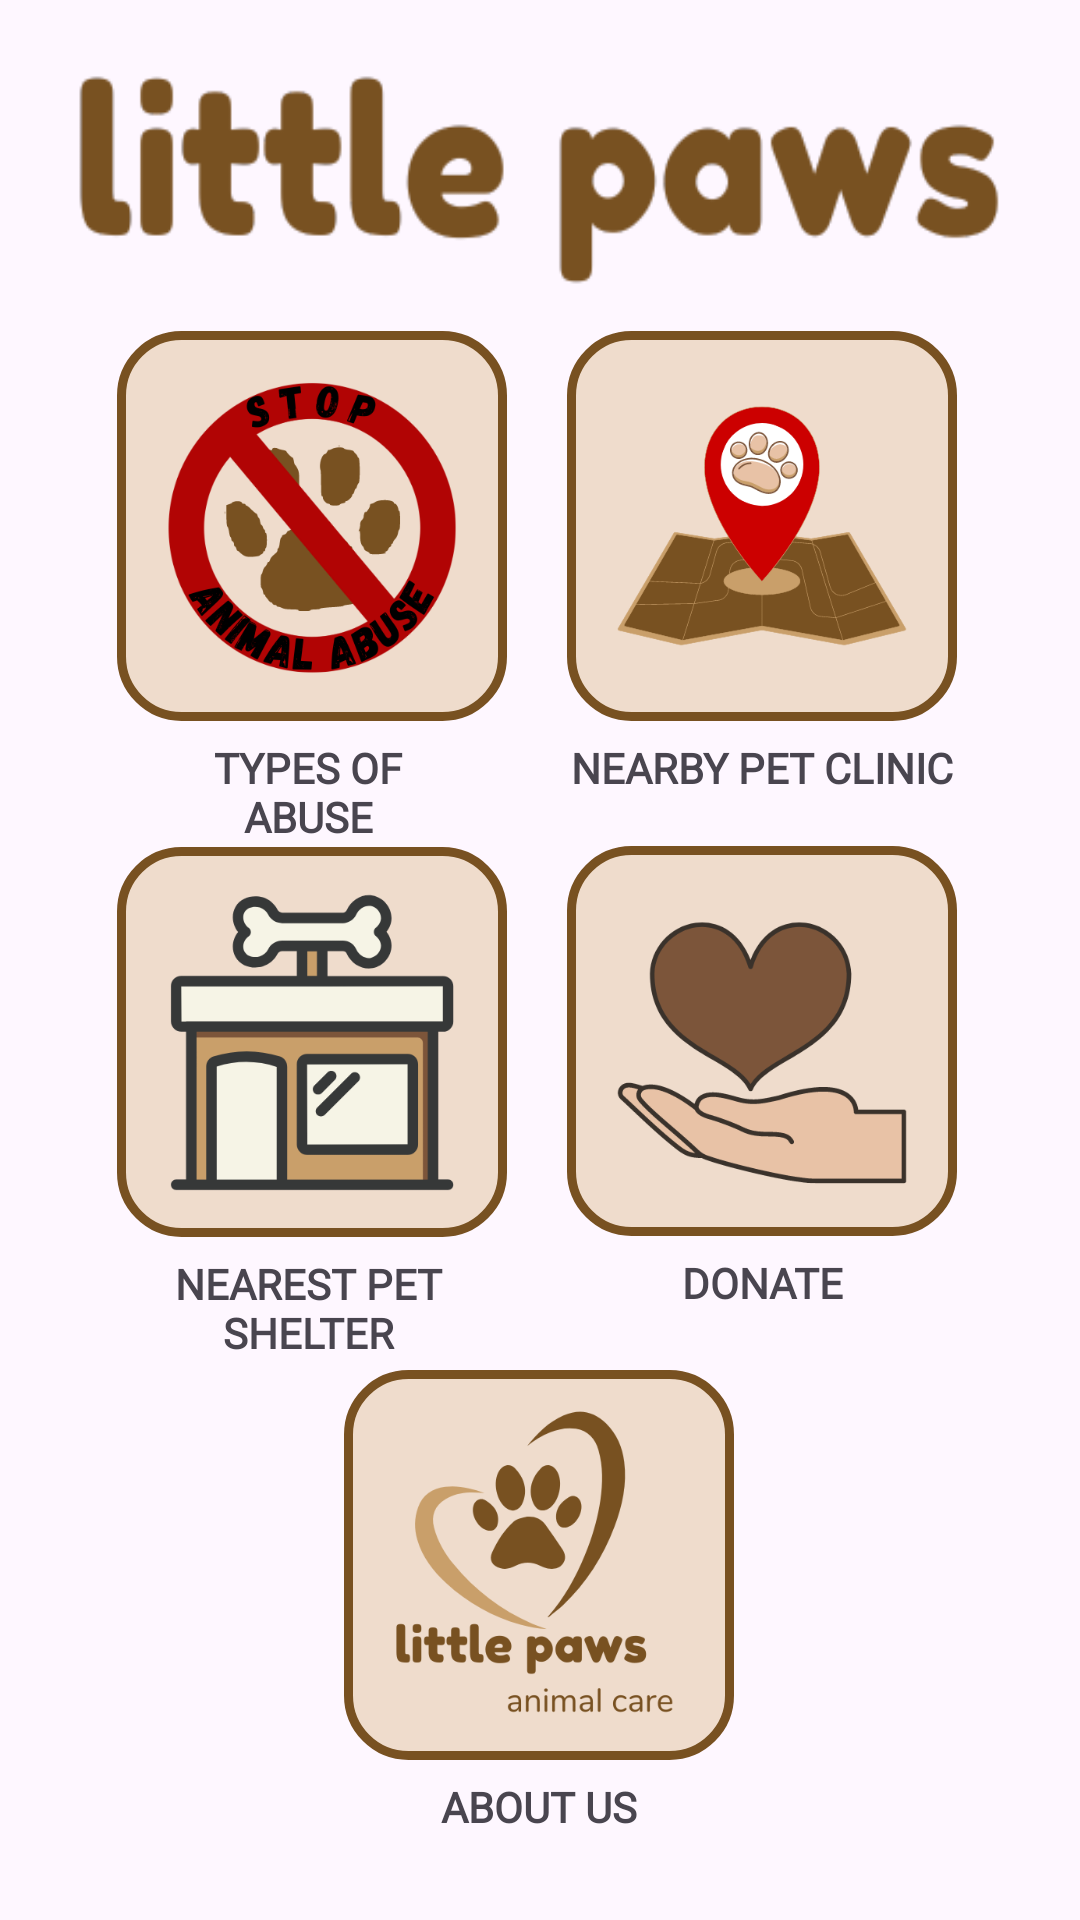

Layout XML and referenced resources for this Android screen:
<!-- AndroidManifest.xml: application theme Theme.LittlePaws -->
<!-- res/layout/fragment_home.xml -->
<?xml version="1.0" encoding="utf-8"?>
<androidx.constraintlayout.widget.ConstraintLayout xmlns:android="http://schemas.android.com/apk/res/android"
    xmlns:app="http://schemas.android.com/apk/res-auto"
    xmlns:tools="http://schemas.android.com/tools"
    android:layout_width="match_parent"
    android:layout_height="match_parent"
    tools:context=".MainActivity" >

    <TextView
        android:id="@+id/textView7"
        android:layout_width="130dp"
        android:layout_height="wrap_content"
        android:layout_marginTop="8dp"
        android:fontFamily="@font/black_han_sans"
        android:includeFontPadding="false"
        android:text="ABOUT US"
        android:textAlignment="center"
        android:textSize="14sp"
        android:textStyle="bold"
        app:layout_constraintEnd_toEndOf="parent"
        app:layout_constraintHorizontal_bias="0.498"
        app:layout_constraintStart_toStartOf="parent"
        app:layout_constraintTop_toBottomOf="@+id/aboutus" />

    <TextView
        android:id="@+id/textView5"
        android:layout_width="100dp"
        android:layout_height="wrap_content"
        android:layout_marginTop="8dp"
        android:fontFamily="@font/black_han_sans"
        android:includeFontPadding="false"
        android:text="NEAREST PET SHELTER"
        android:textAlignment="center"
        android:textSize="14sp"
        android:textStyle="bold"
        app:layout_constraintEnd_toEndOf="parent"
        app:layout_constraintHorizontal_bias="0.202"
        app:layout_constraintStart_toStartOf="parent"
        app:layout_constraintTop_toBottomOf="@+id/vet" />

    <TextView
        android:id="@+id/textView6"
        android:layout_width="130dp"
        android:layout_height="wrap_content"
        android:layout_marginTop="8dp"
        android:fontFamily="@font/black_han_sans"
        android:includeFontPadding="false"
        android:text="DONATE"
        android:textAlignment="center"
        android:textSize="14sp"
        android:textStyle="bold"
        app:layout_constraintEnd_toEndOf="parent"
        app:layout_constraintHorizontal_bias="0.822"
        app:layout_constraintStart_toStartOf="parent"
        app:layout_constraintTop_toBottomOf="@+id/donate" />

    <FrameLayout
        android:layout_width="0dp"
        android:layout_height="0dp"
        app:layout_constraintEnd_toEndOf="parent"
        app:layout_constraintHorizontal_bias="0.0"
        app:layout_constraintStart_toStartOf="parent"
        app:layout_constraintTop_toTopOf="parent"
        tools:ignore="InvalidId" />

    <ImageView
        android:id="@+id/title"
        android:layout_width="wrap_content"
        android:layout_height="80dp"
        android:layout_marginTop="16dp"
        android:background="@drawable/little"
        android:contentDescription="TODO"
        android:scaleType="fitCenter"
        app:layout_constraintTop_toTopOf="parent"
        tools:ignore="MissingConstraints"
        tools:layout_editor_absoluteX="0dp" />

    <ImageButton
        android:id="@+id/aboutus"
        android:layout_width="130dp"
        android:layout_height="130dp"
        android:background="@drawable/btnripple"
        android:scaleType="fitCenter"
        android:src="@drawable/about"
        app:layout_constraintBottom_toBottomOf="parent"
        app:layout_constraintEnd_toEndOf="parent"
        app:layout_constraintHorizontal_bias="0.498"
        app:layout_constraintStart_toStartOf="parent"
        app:layout_constraintTop_toBottomOf="@+id/title"
        app:layout_constraintVertical_bias="0.871" />

    <ImageButton
        android:id="@+id/vet"
        android:layout_width="130dp"
        android:layout_height="130dp"
        android:background="@drawable/btnripple"
        android:scaleType="fitCenter"
        android:src="@drawable/vet"
        app:layout_constraintBottom_toBottomOf="parent"
        app:layout_constraintEnd_toEndOf="parent"
        app:layout_constraintHorizontal_bias="0.17"
        app:layout_constraintStart_toStartOf="parent"
        app:layout_constraintTop_toBottomOf="@+id/title"
        app:layout_constraintVertical_bias="0.45" />

    <ImageButton
        android:id="@+id/map"
        android:layout_width="130dp"
        android:layout_height="130dp"
        android:background="@drawable/btnripple"
        android:scaleType="fitCenter"
        android:src="@drawable/map"
        app:layout_constraintBottom_toBottomOf="parent"
        app:layout_constraintEnd_toEndOf="parent"
        app:layout_constraintHorizontal_bias="0.822"
        app:layout_constraintStart_toStartOf="parent"
        app:layout_constraintTop_toBottomOf="@+id/title"
        app:layout_constraintVertical_bias="0.035" />

    <ImageButton
        android:id="@+id/abuse"
        android:layout_width="130dp"
        android:layout_height="130dp"
        android:background="@drawable/btnripple"
        android:scaleType="fitCenter"
        android:src="@drawable/abuse"
        app:layout_constraintBottom_toBottomOf="parent"
        app:layout_constraintEnd_toEndOf="parent"
        app:layout_constraintHorizontal_bias="0.17"
        app:layout_constraintStart_toStartOf="parent"
        app:layout_constraintTop_toBottomOf="@+id/title"
        app:layout_constraintVertical_bias="0.035" />

    <ImageButton
        android:id="@+id/donate"
        android:layout_width="130dp"
        android:layout_height="130dp"
        android:background="@drawable/btnripple"
        android:scaleType="fitCenter"
        android:src="@drawable/donate"
        app:layout_constraintBottom_toBottomOf="parent"
        app:layout_constraintEnd_toEndOf="parent"
        app:layout_constraintHorizontal_bias="0.822"
        app:layout_constraintStart_toStartOf="parent"
        app:layout_constraintTop_toBottomOf="@+id/title"
        app:layout_constraintVertical_bias="0.449" />

    <TextView
        android:id="@+id/textView3"
        android:layout_width="100dp"
        android:layout_height="wrap_content"
        android:layout_marginTop="8dp"
        android:fontFamily="@font/black_han_sans"
        android:includeFontPadding="false"
        android:text="TYPES OF ABUSE"
        android:textAlignment="center"
        android:textSize="14sp"
        android:textStyle="bold"
        app:layout_constraintEnd_toEndOf="parent"
        app:layout_constraintHorizontal_bias="0.202"
        app:layout_constraintStart_toStartOf="parent"
        app:layout_constraintTop_toBottomOf="@+id/abuse" />

    <TextView
        android:layout_width="130dp"
        android:layout_height="wrap_content"
        android:layout_marginTop="8dp"
        android:fontFamily="@font/black_han_sans"
        android:includeFontPadding="false"
        android:text="NEARBY PET CLINIC"
        android:textAlignment="center"
        android:textSize="14sp"
        android:textStyle="bold"
        app:layout_constraintEnd_toEndOf="parent"
        app:layout_constraintHorizontal_bias="0.822"
        app:layout_constraintStart_toStartOf="parent"
        app:layout_constraintTop_toBottomOf="@+id/map" />


</androidx.constraintlayout.widget.ConstraintLayout>
<!-- resources referenced by this layout -->
<resources>
  <!-- drawable about: png bitmap (drawable, 23762 bytes) -->
  <!-- drawable abuse: png bitmap (drawable, 47884 bytes) -->
  <!-- drawable btnripple (drawable) -->
  <selector xmlns:android="http://schemas.android.com/apk/res/android">
      <item android:drawable="@drawable/bgoutline" android:state_pressed="true">
          <ripple android:color="@color/darkbrown">
              <item android:drawable="@drawable/bgoutline" />
          </ripple>
      </item>
      <item android:drawable="@drawable/bgoutline" />
  </selector>
  <!-- drawable donate: png bitmap (drawable, 19239 bytes) -->
  <!-- drawable little: png bitmap (drawable, 11249 bytes) -->
  <!-- drawable map: png bitmap (drawable, 30939 bytes) -->
  <!-- drawable vet: png bitmap (drawable, 13918 bytes) -->
  <style name="Theme.LittlePaws" parent="Base.Theme.LittlePaws" />
  <!-- drawable bgoutline (drawable) -->
  <?xml version="1.0" encoding="utf-8"?>
  <shape xmlns:android="http://schemas.android.com/apk/res/android"
      android:shape="rectangle">
  
      <stroke
          android:width="3dp"
          android:color="@color/darkbrown"/>
  
      <corners
          android:radius="20dp"/>
  
      <solid
          android:color="@color/buttonbg"/>
  
  </shape>
  <color name="darkbrown">#785121</color>
  <style name="Base.Theme.LittlePaws" parent="Theme.Material3.DayNight.NoActionBar">
          
          
      </style>
  <color name="buttonbg">#EFDCCC</color>
</resources>
